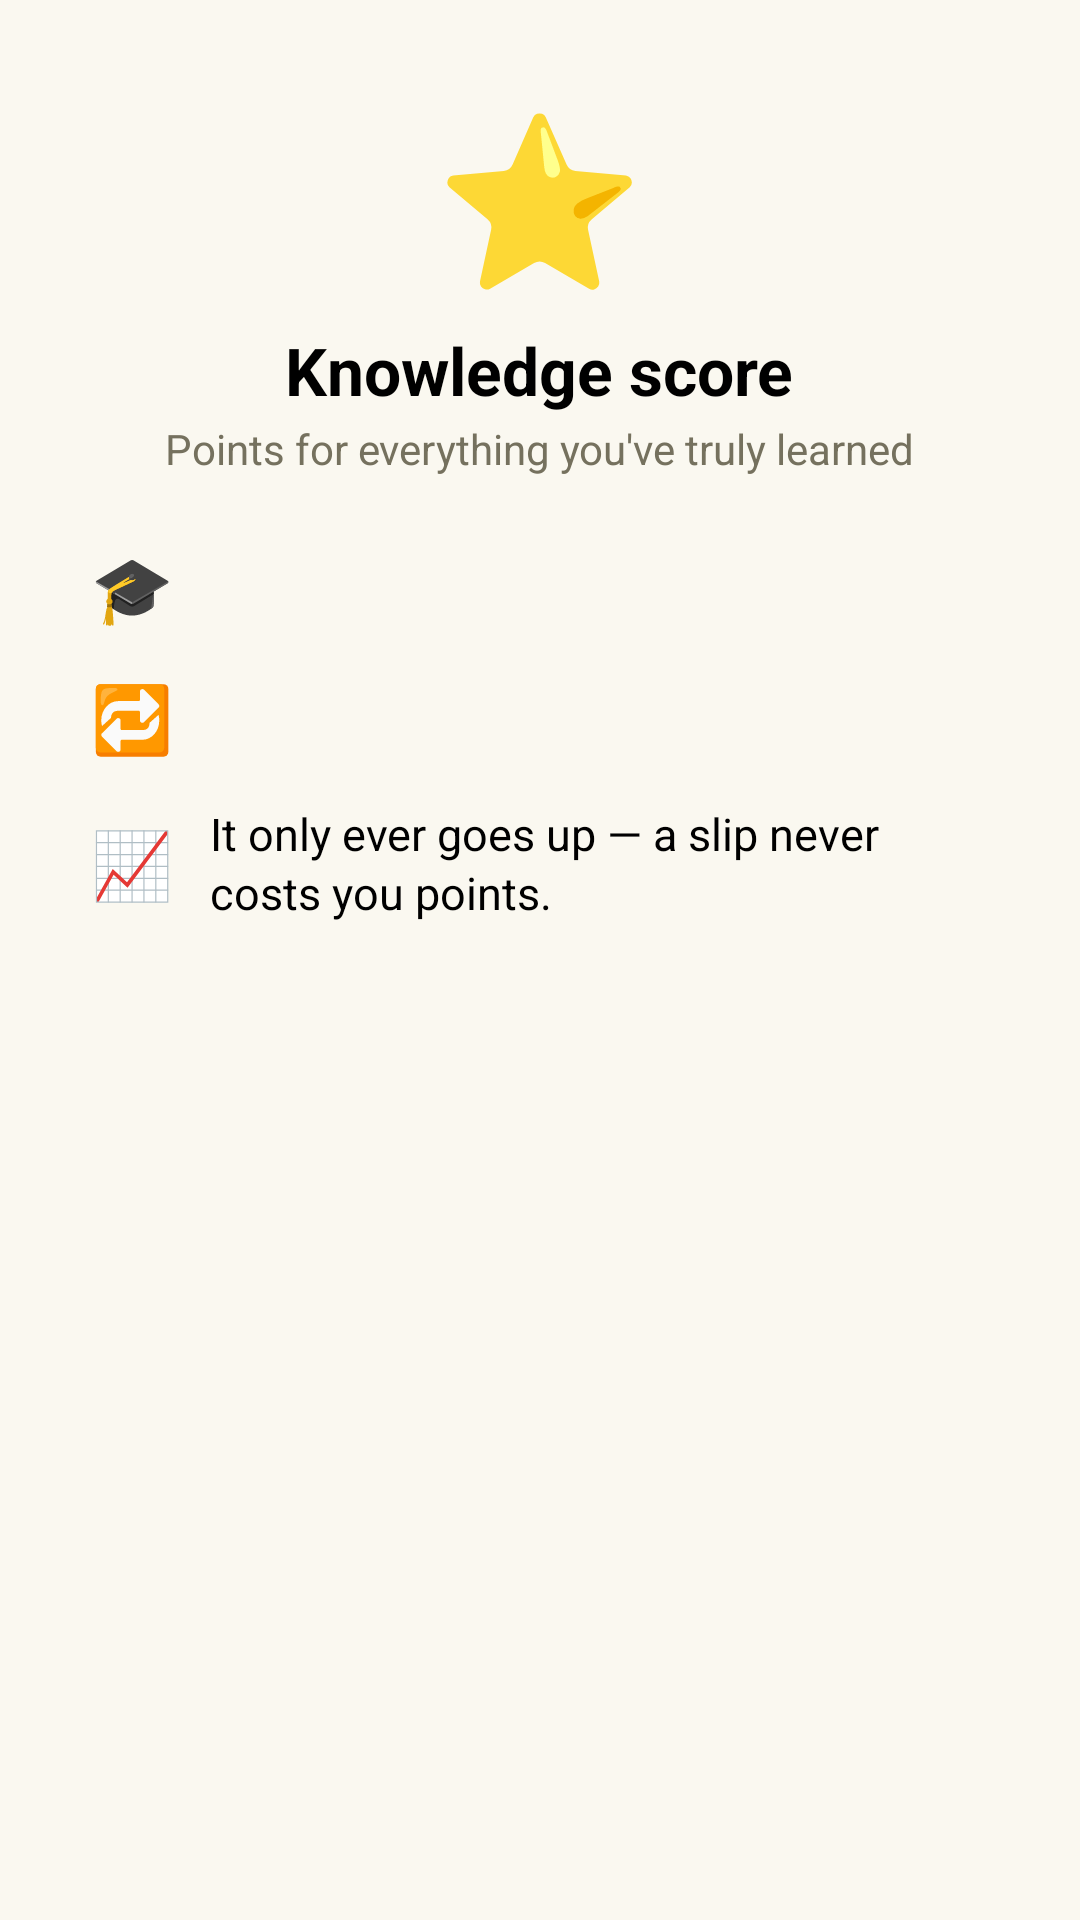

Layout XML and referenced resources for this Android screen:
<!-- AndroidManifest.xml: application theme Theme.MyApplication -->
<!-- res/layout/dialog_score_info.xml -->
<?xml version="1.0" encoding="utf-8"?>
<LinearLayout xmlns:android="http://schemas.android.com/apk/res/android"
    xmlns:tools="http://schemas.android.com/tools"
    android:layout_width="match_parent"
    android:layout_height="wrap_content"
    android:orientation="vertical"
    android:paddingStart="28dp"
    android:paddingEnd="28dp"
    android:paddingTop="28dp"
    android:paddingBottom="8dp">

    <TextView
        android:layout_width="wrap_content"
        android:layout_height="wrap_content"
        android:layout_gravity="center_horizontal"
        android:contentDescription="@null"
        android:text="⭐"
        android:textSize="56sp" />

    <TextView
        android:layout_width="wrap_content"
        android:layout_height="wrap_content"
        android:layout_gravity="center_horizontal"
        android:layout_marginTop="6dp"
        android:accessibilityHeading="true"
        android:text="Knowledge score"
        android:textColor="?android:attr/textColorPrimary"
        android:textSize="22sp"
        android:textStyle="bold" />

    <TextView
        android:layout_width="wrap_content"
        android:layout_height="wrap_content"
        android:layout_gravity="center_horizontal"
        android:layout_marginTop="2dp"
        android:text="Points for everything you've truly learned"
        android:textColor="?android:attr/textColorSecondary"
        android:textSize="14sp" />

    <LinearLayout
        android:layout_width="match_parent"
        android:layout_height="wrap_content"
        android:layout_marginTop="22dp"
        android:orientation="vertical">

        <LinearLayout
            android:layout_width="match_parent"
            android:layout_height="wrap_content"
            android:gravity="center_vertical"
            android:orientation="horizontal">

            <TextView
                android:layout_width="32dp"
                android:layout_height="wrap_content"
                android:gravity="center"
                android:text="🎓"
                android:textSize="22sp" />

            <TextView
                android:id="@+id/scoreDialogMastery"
                android:layout_width="0dp"
                android:layout_height="wrap_content"
                android:layout_marginStart="10dp"
                android:layout_weight="1"
                android:lineSpacingExtra="2sp"
                android:textColor="?android:attr/textColorPrimary"
                android:textSize="15sp"
                tools:text="Master a word in a skill: +1." />
        </LinearLayout>

        <LinearLayout
            android:layout_width="match_parent"
            android:layout_height="wrap_content"
            android:layout_marginTop="14dp"
            android:gravity="center_vertical"
            android:orientation="horizontal">

            <TextView
                android:layout_width="32dp"
                android:layout_height="wrap_content"
                android:gravity="center"
                android:text="🔁"
                android:textSize="22sp" />

            <TextView
                android:id="@+id/scoreDialogRefresh"
                android:layout_width="0dp"
                android:layout_height="wrap_content"
                android:layout_marginStart="10dp"
                android:layout_weight="1"
                android:lineSpacingExtra="2sp"
                android:textColor="?android:attr/textColorPrimary"
                android:textSize="15sp"
                tools:text="Pass a review of a mastered word: +10." />
        </LinearLayout>

        <LinearLayout
            android:layout_width="match_parent"
            android:layout_height="wrap_content"
            android:layout_marginTop="14dp"
            android:gravity="center_vertical"
            android:orientation="horizontal">

            <TextView
                android:layout_width="32dp"
                android:layout_height="wrap_content"
                android:gravity="center"
                android:text="📈"
                android:textSize="22sp" />

            <TextView
                android:layout_width="0dp"
                android:layout_height="wrap_content"
                android:layout_marginStart="10dp"
                android:layout_weight="1"
                android:lineSpacingExtra="2sp"
                android:text="It only ever goes up — a slip never costs you points."
                android:textColor="?android:attr/textColorPrimary"
                android:textSize="15sp" />
        </LinearLayout>
    </LinearLayout>

    
    <TextView
        android:id="@+id/scoreDialogCurrent"
        android:layout_width="wrap_content"
        android:layout_height="wrap_content"
        android:layout_gravity="center_horizontal"
        android:layout_marginTop="20dp"
        android:textColor="?android:attr/textColorSecondary"
        android:textSize="14sp"
        android:textStyle="italic"
        android:visibility="gone"
        tools:text="Your score: 247"
        tools:visibility="visible" />
</LinearLayout>
<!-- resources referenced by this layout -->
<resources>
  <color name="monokai_pink_dark">#C71B5C</color>
  <color name="white">#FFFFFFFF</color>
  <color name="monokai_cyan">#66D9EF</color>
  <color name="monokai_cyan_dark">#3FB8D1</color>
  <color name="monokai_bg">#272822</color>
  <color name="cream_surface">#FAF8F0</color>
  <color name="black">#FF000000</color>
  <color name="monokai_comment">#75715E</color>
  <color name="monokai_comment_light">#A59F85</color>
  <style name="Widget.MyApplication.ActionBar" parent="Widget.AppCompat.ActionBar.Solid">
          <item name="background">@color/top_bar_bg</item>
          <item name="elevation">2dp</item>
      </style>
  <style name="ThemeOverlay.MyApplication.ActionBar" parent="">
          <item name="android:textColorPrimary">@color/top_bar_content</item>
          <item name="colorControlNormal">@color/top_bar_content</item>
      </style>
  <color name="top_bar_bg">@color/cream_surface</color>
  <style name="Widget.MyApplication.PopupMenu" parent="Widget.AppCompat.PopupMenu">
          <item name="android:popupBackground">@drawable/bg_popup</item>
      </style>
  <style name="Widget.MyApplication.PopupMenu.Overflow" parent="Widget.AppCompat.PopupMenu.Overflow">
          <item name="android:popupBackground">@drawable/bg_popup</item>
          <item name="android:overlapAnchor">true</item>
      </style>
  <style name="ThemeOverlay.MyApplication.Popup" parent="ThemeOverlay.AppCompat">
          <item name="android:colorBackground">@color/card_surface</item>
          <item name="colorSurface">@color/card_surface</item>
          <item name="android:textColorPrimary">@color/vocab_text</item>
      </style>
  <style name="Widget.MyApplication.Button" parent="Widget.MaterialComponents.Button">
          <item name="android:textAllCaps">false</item>
          <item name="cornerRadius">14dp</item>
          <item name="elevation">0dp</item>
      </style>
  <color name="top_bar_content">@color/monokai_bg</color>
  <!-- drawable bg_popup (drawable) -->
  <?xml version="1.0" encoding="utf-8"?>
  <shape xmlns:android="http://schemas.android.com/apk/res/android"
      android:shape="rectangle">
      <corners android:radius="14dp" />
      <solid android:color="@color/card_surface" />
      <stroke android:width="1dp" android:color="@color/card_edge" />
      <padding android:top="6dp" android:bottom="6dp" />
  </shape>
  <color name="card_surface">#FFFEF8</color>
  <color name="vocab_text">#000000</color>
  <color name="card_edge">#33756F5E</color>
</resources>
